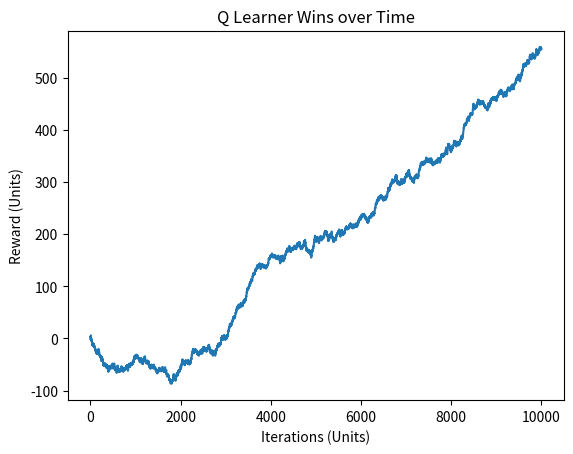

The matplotlib source for this figure:
# Create an RL system and see if it is able with simple reward to pick up which dice to play against me with.
import random
import numpy as np
import matplotlib.pyplot as plt

dice = [[2,2,4,4,9,9],[1,1,6,6,8,8],[3,3,5,5,7,7]]

class Q_Agent():
    def __init__(self) -> None:
        self.q_table = [[1,1,1],[1,1,1],[1,1,1]]
        self.alpha = 0.01
        self.epsilon = 0.9
        self.epsilon_decrement = 0.001
        self.epsilon_min = 0.1
    
    def choose_action(self, state):
        if random.random() > self.epsilon:

            if self.epsilon > self.epsilon_min:
                self.epsilon -= self.epsilon_decrement
                
            return self.q_table[state].index(max(self.q_table[state]))
        else:

            if self.epsilon > self.epsilon_min:
                self.epsilon -= self.epsilon_decrement

            return self.q_table[0].index(random.choice(self.q_table[0]))
    
    def learn(self, state, action, reward):
        self.q_table[state][action] = (1 - self.alpha) * self.q_table[state][action] + self.alpha * reward

q_learner = Q_Agent()

total_reward = 0

iterations = 10000
rewards = np.zeros(iterations)

for i in range(iterations):
    player_die = random.randint(0,2)
    learner_die = q_learner.choose_action(player_die)

    player_roll = random.choice(dice[player_die])
    learner_roll = random.choice(dice[learner_die])

    if learner_roll > player_roll:
        reward = 1
    
    else:
        reward = -1
    
    total_reward += reward
    rewards[i] = total_reward
    q_learner.learn(player_die, learner_die, reward)

plt.plot(rewards)
plt.ylabel("Reward (Units)")
plt.xlabel("Iterations (Units)")
plt.title("Q Learner Wins over Time")
plt.show()